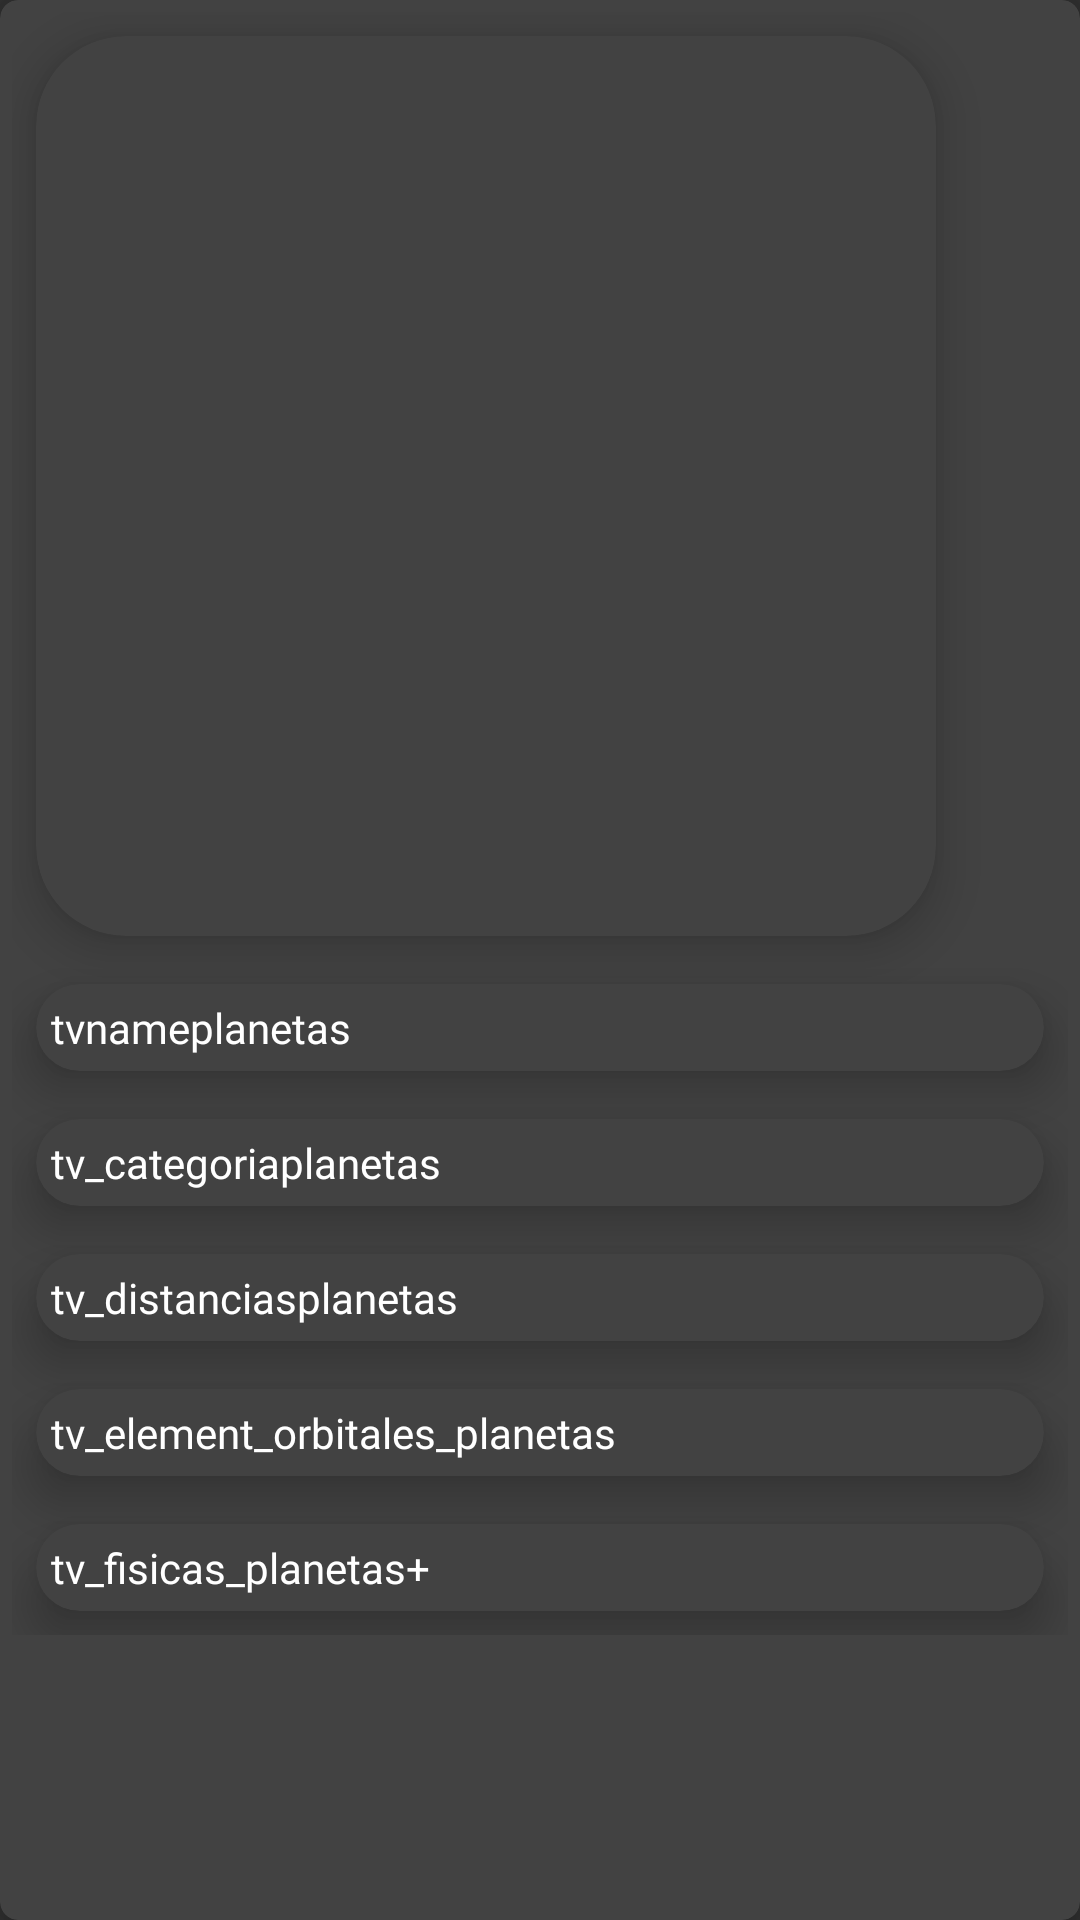

Reconstruct the res/layout file that produces this screen, plus the resources it refers to.
<!-- AndroidManifest.xml: application theme Theme.AppCompat.NoActionBar -->
<!-- res/layout/satelites_list.xml -->
<?xml version="1.0" encoding="utf-8"?>
<android.support.v7.widget.CardView xmlns:android="http://schemas.android.com/apk/res/android"
    xmlns:app="http://schemas.android.com/apk/res-auto"
    android:layout_width="match_parent"
    android:layout_height="wrap_content"
    android:layout_margin="8dp"
    app:cardCornerRadius="6dp"
    app:cardElevation="6dp">

    <LinearLayout xmlns:android="http://schemas.android.com/apk/res/android"
        android:layout_width="match_parent"
        android:layout_height="wrap_content"
        android:orientation="vertical"
        android:padding="4dp">

        <android.support.v7.widget.CardView
            android:layout_width="300dp"
            android:layout_height="300dp"
            android:layout_margin="8dp"
            app:cardCornerRadius="30dp"
            app:cardElevation="10dp">

            <ImageView
                android:id="@+id/imageSatelites"
                android:layout_width="305dp"
                android:layout_height="305dp"
                android:layout_gravity="start"
                android:clickable="true"
                android:focusable="true"
                android:foreground="?attr/selectableItemBackground" />
        </android.support.v7.widget.CardView>

        <android.support.v7.widget.CardView
            android:layout_width="match_parent"
            android:layout_height="wrap_content"
            android:layout_margin="8dp"
            app:cardCornerRadius="15dp"
            app:cardElevation="10dp">

            <TextView
                android:id="@+id/tvnombre"
                android:layout_width="match_parent"
                android:layout_height="wrap_content"
                android:clickable="true"
                android:focusable="true"
                android:fontFamily="@font/roboto_mono_bold_italic"
                android:foreground="?attr/selectableItemBackground"
                android:padding="5sp"
                android:text="@string/tvnameplanetas"
                android:textColor="@color/cardview_light_background" />
        </android.support.v7.widget.CardView>

        <android.support.v7.widget.CardView
            android:layout_width="match_parent"
            android:layout_height="wrap_content"
            android:layout_margin="8dp"
            app:cardCornerRadius="15dp"
            app:cardElevation="10dp">

            <TextView
                android:id="@+id/tvtipo"
                android:layout_width="match_parent"
                android:layout_height="wrap_content"
                android:clickable="true"
                android:focusable="true"
                android:fontFamily="@font/roboto_mono_bold_italic"
                android:foreground="?attr/selectableItemBackground"
                android:padding="5sp"
                android:text="@string/tv_categoriaplanetas"
                android:textColor="@color/cardview_light_background" />
        </android.support.v7.widget.CardView>

        <android.support.v7.widget.CardView
            android:layout_width="match_parent"
            android:layout_height="wrap_content"
            android:layout_margin="8dp"
            app:cardCornerRadius="15dp"
            app:cardElevation="10dp">

            <TextView
                android:id="@+id/tvplaneta"
                android:layout_width="match_parent"
                android:layout_height="wrap_content"
                android:clickable="true"
                android:focusable="true"
                android:fontFamily="@font/roboto_mono_bold_italic"
                android:foreground="?attr/selectableItemBackground"
                android:padding="5sp"
                android:text="@string/tv_distanciasplanetas"
                android:textColor="@color/cardview_light_background" />
        </android.support.v7.widget.CardView>

        <android.support.v7.widget.CardView
            android:layout_width="match_parent"
            android:layout_height="wrap_content"
            android:layout_margin="8dp"
            app:cardCornerRadius="15dp"
            app:cardElevation="10dp">

            <TextView
                android:id="@+id/tvcaracteristicas"
                android:layout_width="match_parent"
                android:layout_height="wrap_content"
                android:clickable="true"
                android:focusable="true"
                android:fontFamily="@font/roboto_mono_bold_italic"
                android:foreground="?attr/selectableItemBackground"
                android:padding="5sp"
                android:text="@string/tv_element_orbitales_planetas"
                android:textColor="@color/cardview_light_background" />
        </android.support.v7.widget.CardView>

        <android.support.v7.widget.CardView
            android:layout_width="match_parent"
            android:layout_height="wrap_content"
            android:layout_margin="8dp"
            app:cardCornerRadius="15dp"
            app:cardElevation="10dp">

            <TextView
                android:id="@+id/tvdescubridor"
                android:layout_width="match_parent"
                android:layout_height="wrap_content"
                android:clickable="true"
                android:focusable="true"
                android:fontFamily="@font/roboto_mono_bold_italic"
                android:foreground="?attr/selectableItemBackground"
                android:padding="5sp"
                android:text="@string/tv_fisicas_planetas"
                android:textColor="@color/cardview_light_background" />
        </android.support.v7.widget.CardView>


    </LinearLayout>

</android.support.v7.widget.CardView>
<!-- resources referenced by this layout -->
<resources>
  <string name="tv_categoriaplanetas">tv_categoriaplanetas</string>
  <string name="tv_distanciasplanetas">tv_distanciasplanetas</string>
  <string name="tv_element_orbitales_planetas">tv_element_orbitales_planetas</string>
  <string name="tv_fisicas_planetas">tv_fisicas_planetas+</string>
  <string name="tvnameplanetas">tvnameplanetas</string>
</resources>
